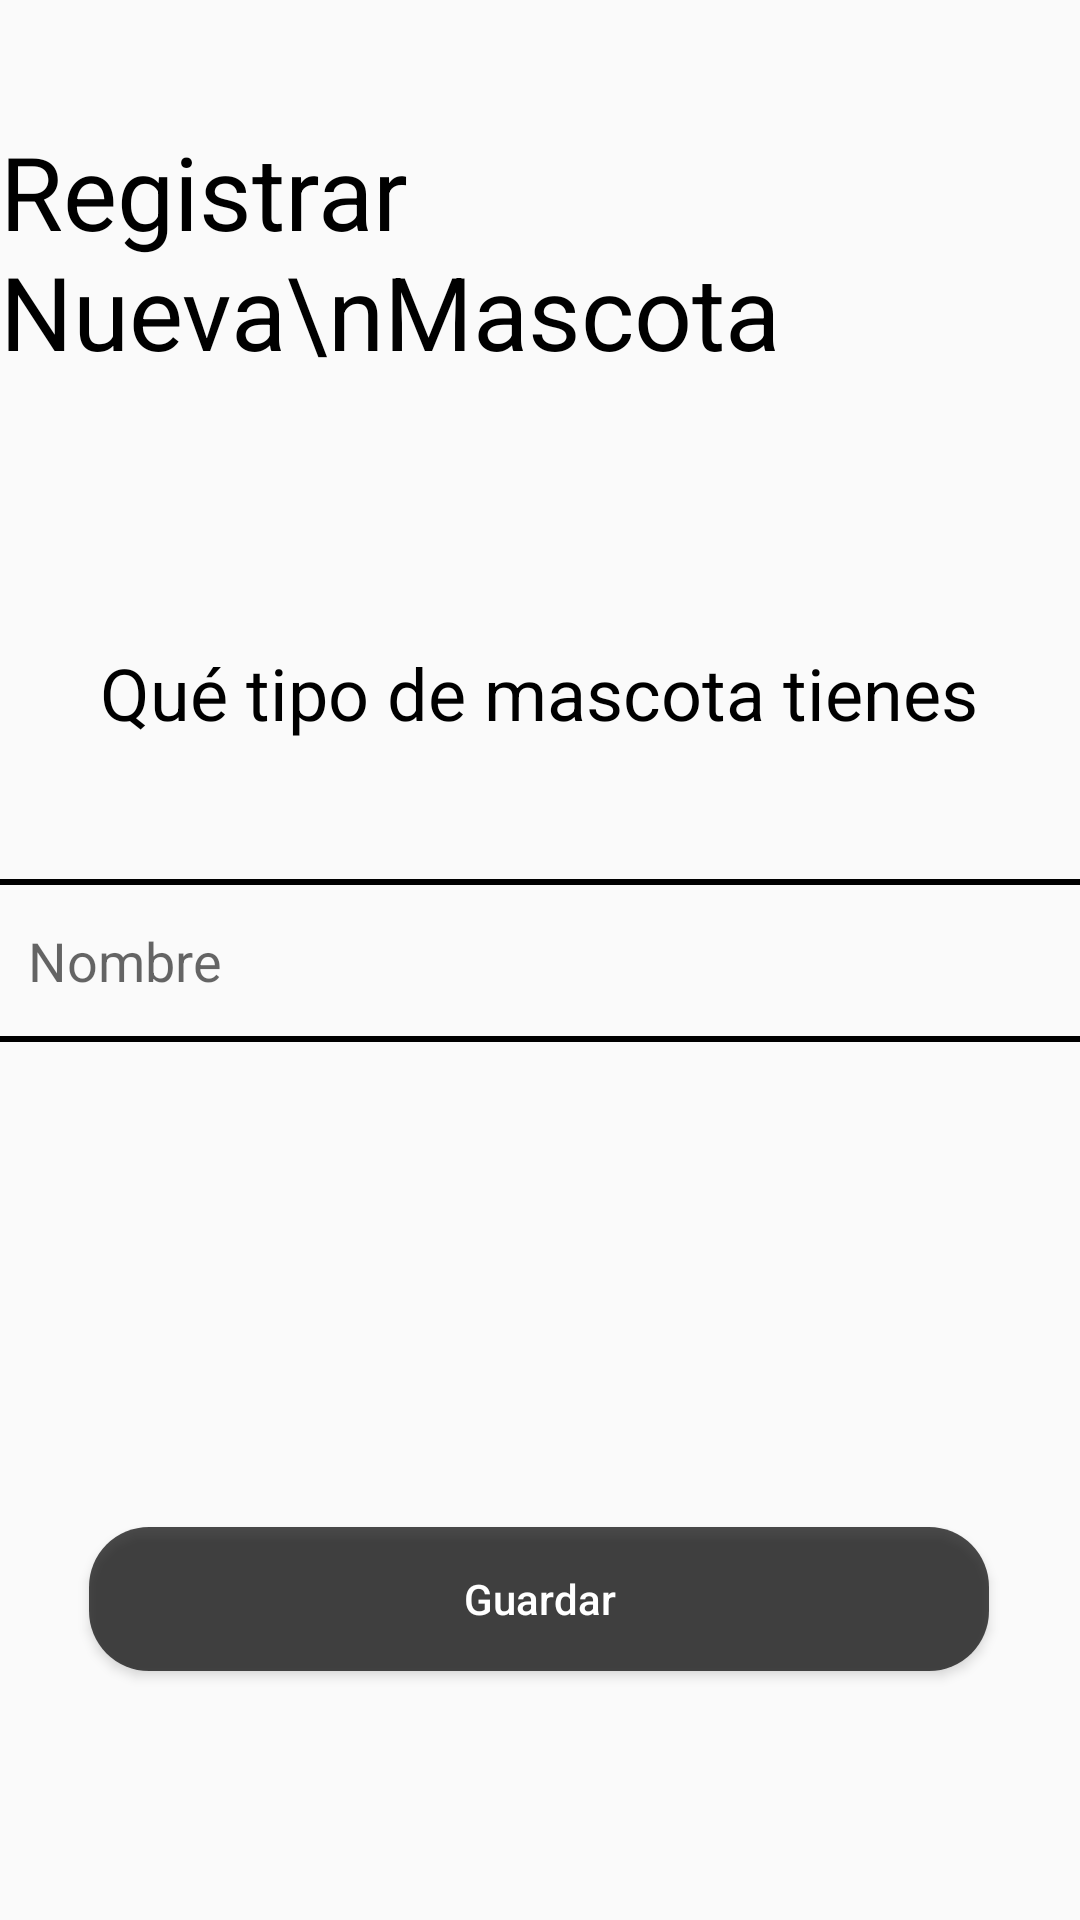

The Android layout XML behind this screen, and the referenced resources:
<!-- AndroidManifest.xml: application theme Theme.ProyectoFinalMovil -->
<!-- res/layout/activity_add_mascota_name.xml -->
<?xml version="1.0" encoding="utf-8"?>
<androidx.constraintlayout.widget.ConstraintLayout xmlns:android="http://schemas.android.com/apk/res/android"
    xmlns:app="http://schemas.android.com/apk/res-auto"
    xmlns:tools="http://schemas.android.com/tools"
    android:layout_width="match_parent"
    android:layout_height="match_parent"
    tools:context=".AddMascotaName">

    <Button
        android:id="@+id/btnGuardarMascota"
        android:layout_width="300dp"
        android:layout_height="wrap_content"
        android:background="@drawable/btn_light_black_rounded"
        android:text="Guardar"
        android:textAllCaps="false"
        android:textColor="@color/white"
        app:layout_constraintBottom_toBottomOf="parent"
        app:layout_constraintEnd_toEndOf="parent"
        app:layout_constraintHorizontal_bias="0.495"
        app:layout_constraintStart_toStartOf="parent"
        app:layout_constraintTop_toTopOf="parent"
        app:layout_constraintVertical_bias="0.86" />

    <EditText
        android:id="@+id/inputNombreMascota"
        android:layout_width="370dp"
        android:layout_height="wrap_content"
        android:background="@drawable/input_border_black"
        android:ems="10"
        android:hint="Nombre"
        android:inputType="textPersonName"
        android:paddingHorizontal="15dp"
        android:paddingVertical="15dp"
        app:layout_constraintBottom_toBottomOf="parent"
        app:layout_constraintEnd_toEndOf="parent"
        app:layout_constraintHorizontal_bias="0.609"
        app:layout_constraintStart_toStartOf="parent"
        app:layout_constraintTop_toTopOf="parent"
        tools:ignore="LabelFor" />

    <TextView
        android:id="@+id/textView16"
        android:layout_width="wrap_content"
        android:layout_height="wrap_content"
        android:text="Qué tipo de mascota tienes"
        android:textColor="@color/black"
        android:textSize="24sp"
        app:layout_constraintBottom_toBottomOf="parent"
        app:layout_constraintEnd_toEndOf="parent"
        app:layout_constraintHorizontal_bias="0.495"
        app:layout_constraintStart_toStartOf="parent"
        app:layout_constraintTop_toTopOf="parent"
        app:layout_constraintVertical_bias="0.353" />

    <TextView
        android:id="@+id/textView15"
        android:layout_width="wrap_content"
        android:layout_height="wrap_content"
        android:text="Registrar Nueva\nMascota"
        android:textColor="@color/black"
        android:textSize="34sp"
        app:layout_constraintBottom_toBottomOf="parent"
        app:layout_constraintEnd_toEndOf="parent"
        app:layout_constraintStart_toStartOf="parent"
        app:layout_constraintTop_toTopOf="parent"
        app:layout_constraintVertical_bias="0.074" />
</androidx.constraintlayout.widget.ConstraintLayout>
<!-- resources referenced by this layout -->
<resources>
  <!-- drawable btn_light_black_rounded (drawable) -->
  <?xml version="1.0" encoding="utf-8"?>
  <shape xmlns:android="http://schemas.android.com/apk/res/android">
      <solid android:color="#B3000000"></solid>
      <corners android:radius="20dp"></corners>
  </shape>
  <!-- drawable input_border_black (drawable) -->
  <?xml version="1.0" encoding="utf-8"?>
  <shape xmlns:android="http://schemas.android.com/apk/res/android">
      <stroke
          android:width="2dp"
          android:color="#000"
          />
  </shape>
  <style name="Theme.ProyectoFinalMovil" parent="Base.Theme.ProyectoFinalMovil" />
  <style name="Base.Theme.ProyectoFinalMovil" parent="Theme.AppCompat.Light.NoActionBar">
          
          
      </style>
  <!-- not gathered from this repository: default colours our renderer supplied (Android Studio template values) -->
  <color name="black">#FF000000</color>
  <color name="white">#FFFFFFFF</color>
</resources>
